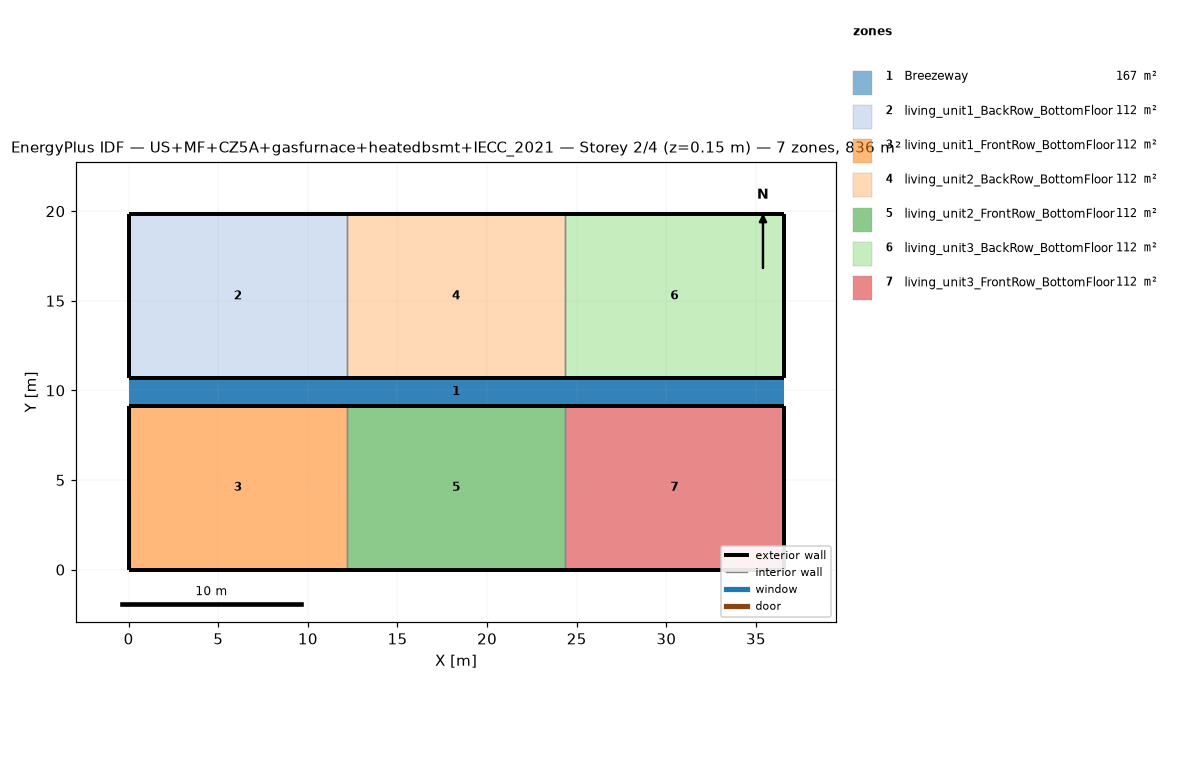
=== STOREY PLAN SPEC (per zone: floor XY polygon, exterior-wall plan segments, windows/doors) ===
zone 1: Breezeway  (167.0 m²)
  floor: (36.54, 9.16) (0.00, 9.16) (0.00, 10.68) (36.54, 10.68)
  floor: (36.54, 9.16) (0.00, 9.16) (0.00, 10.68) (36.54, 10.68)
  floor: (36.54, 9.16) (0.00, 9.16) (0.00, 10.68) (36.54, 10.68)
zone 2: living_unit1_BackRow_BottomFloor  (111.5 m²)
  floor: (12.18, 10.68) (0.00, 10.68) (0.00, 19.84) (12.18, 19.84)
  exterior wall: (0.00, 10.68) – (12.18, 10.68)  [12.2 m]
  exterior wall: (12.18, 19.84) – (0.00, 19.84)  [12.2 m]
  exterior wall: (0.00, 19.84) – (0.00, 10.68)  [9.2 m]
  interior walls: 1
zone 3: living_unit1_FrontRow_BottomFloor  (111.5 m²)
  floor: (12.18, 0.00) (0.00, 0.00) (0.00, 9.16) (12.18, 9.16)
  exterior wall: (0.00, 0.00) – (12.18, 0.00)  [12.2 m]
  exterior wall: (12.18, 9.16) – (0.00, 9.16)  [12.2 m]
  exterior wall: (0.00, 9.16) – (0.00, 0.00)  [9.2 m]
  interior walls: 1
zone 4: living_unit2_BackRow_BottomFloor  (111.5 m²)
  floor: (24.36, 10.68) (12.18, 10.68) (12.18, 19.84) (24.36, 19.84)
  exterior wall: (12.18, 10.68) – (24.36, 10.68)  [12.2 m]
  exterior wall: (24.36, 19.84) – (12.18, 19.84)  [12.2 m]
  interior walls: 2
zone 5: living_unit2_FrontRow_BottomFloor  (111.5 m²)
  floor: (24.36, 0.00) (12.18, 0.00) (12.18, 9.16) (24.36, 9.16)
  exterior wall: (12.18, 0.00) – (24.36, 0.00)  [12.2 m]
  exterior wall: (24.36, 9.16) – (12.18, 9.16)  [12.2 m]
  interior walls: 2
zone 6: living_unit3_BackRow_BottomFloor  (111.5 m²)
  floor: (36.54, 10.68) (24.36, 10.68) (24.36, 19.84) (36.54, 19.84)
  exterior wall: (24.36, 10.68) – (36.54, 10.68)  [12.2 m]
  exterior wall: (36.54, 10.68) – (36.54, 19.84)  [9.2 m]
  exterior wall: (36.54, 19.84) – (24.36, 19.84)  [12.2 m]
  interior walls: 1
zone 7: living_unit3_FrontRow_BottomFloor  (111.5 m²)
  floor: (36.54, 0.00) (24.36, 0.00) (24.36, 9.16) (36.54, 9.16)
  exterior wall: (24.36, 0.00) – (36.54, 0.00)  [12.2 m]
  exterior wall: (36.54, 0.00) – (36.54, 9.16)  [9.2 m]
  exterior wall: (36.54, 9.16) – (24.36, 9.16)  [12.2 m]
  interior walls: 1

=== DERIVED (storey summary) ===
Building: US+MF+CZ5A+gasfurnace+heatedbsmt+IECC_2021
Storey: 2 of 4  (floor level z = 0.15 m)
Storey gross floor area: 836.2 m²
Zones on this storey: 7
  - Breezeway: floor 167.0 m²
  - living_unit1_BackRow_BottomFloor: floor 111.5 m²; exterior wall 33.5 m (86.9 m²); WWR 0.0%
  - living_unit1_FrontRow_BottomFloor: floor 111.5 m²; exterior wall 33.5 m (86.9 m²); WWR 0.0%
  - living_unit2_BackRow_BottomFloor: floor 111.5 m²; exterior wall 24.4 m (63.1 m²); WWR 0.0%
  - living_unit2_FrontRow_BottomFloor: floor 111.5 m²; exterior wall 24.4 m (63.1 m²); WWR 0.0%
  - living_unit3_BackRow_BottomFloor: floor 111.5 m²; exterior wall 33.5 m (86.9 m²); WWR 0.0%
  - living_unit3_FrontRow_BottomFloor: floor 111.5 m²; exterior wall 33.5 m (86.9 m²); WWR 0.0%
Zone adjacency (shared interzone walls):
  - living_unit1_BackRow_BottomFloor ↔ living_unit2_BackRow_BottomFloor
  - living_unit1_FrontRow_BottomFloor ↔ living_unit2_FrontRow_BottomFloor
  - living_unit2_BackRow_BottomFloor ↔ living_unit3_BackRow_BottomFloor
  - living_unit2_FrontRow_BottomFloor ↔ living_unit3_FrontRow_BottomFloor